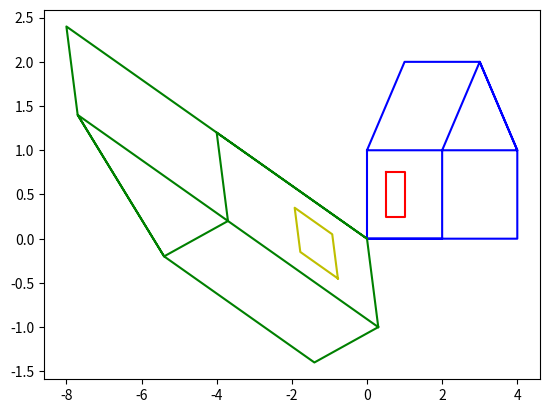

Recreate this plot in Python.
import numpy as np
import matplotlib.pyplot as plt

#Create house 2D

house = np.array([[0, 0],
                  [4, 0],
                  [4, 1],
                  [3, 2],
                  [1, 2],
                  [0, 1],
                  [0, 0],
                  [2, 0],
                  [2, 1],
                  [3, 2],
                  [4, 1],
                  [0, 1]])

window = np.array([[0.5, 0.75],
                   [1, 0.75],
                   [1, 0.25],
                   [0.5, 0.25],
                   [0.5, 0.75]])
plt.plot(house[:, 0], house[:, 1], 'b-')
plt.plot(window[:, 0], window[:, 1], 'r-')

A = np.array([[-2, 0.3], [0.6, -1]])

new_house = np.dot(A, house.T).T
new_window = np.dot(A, window.T).T

plt.plot(new_house[:, 0], new_house[:, 1], 'g-')
plt.plot(new_window[:, 0], new_window[:, 1], 'y-')
